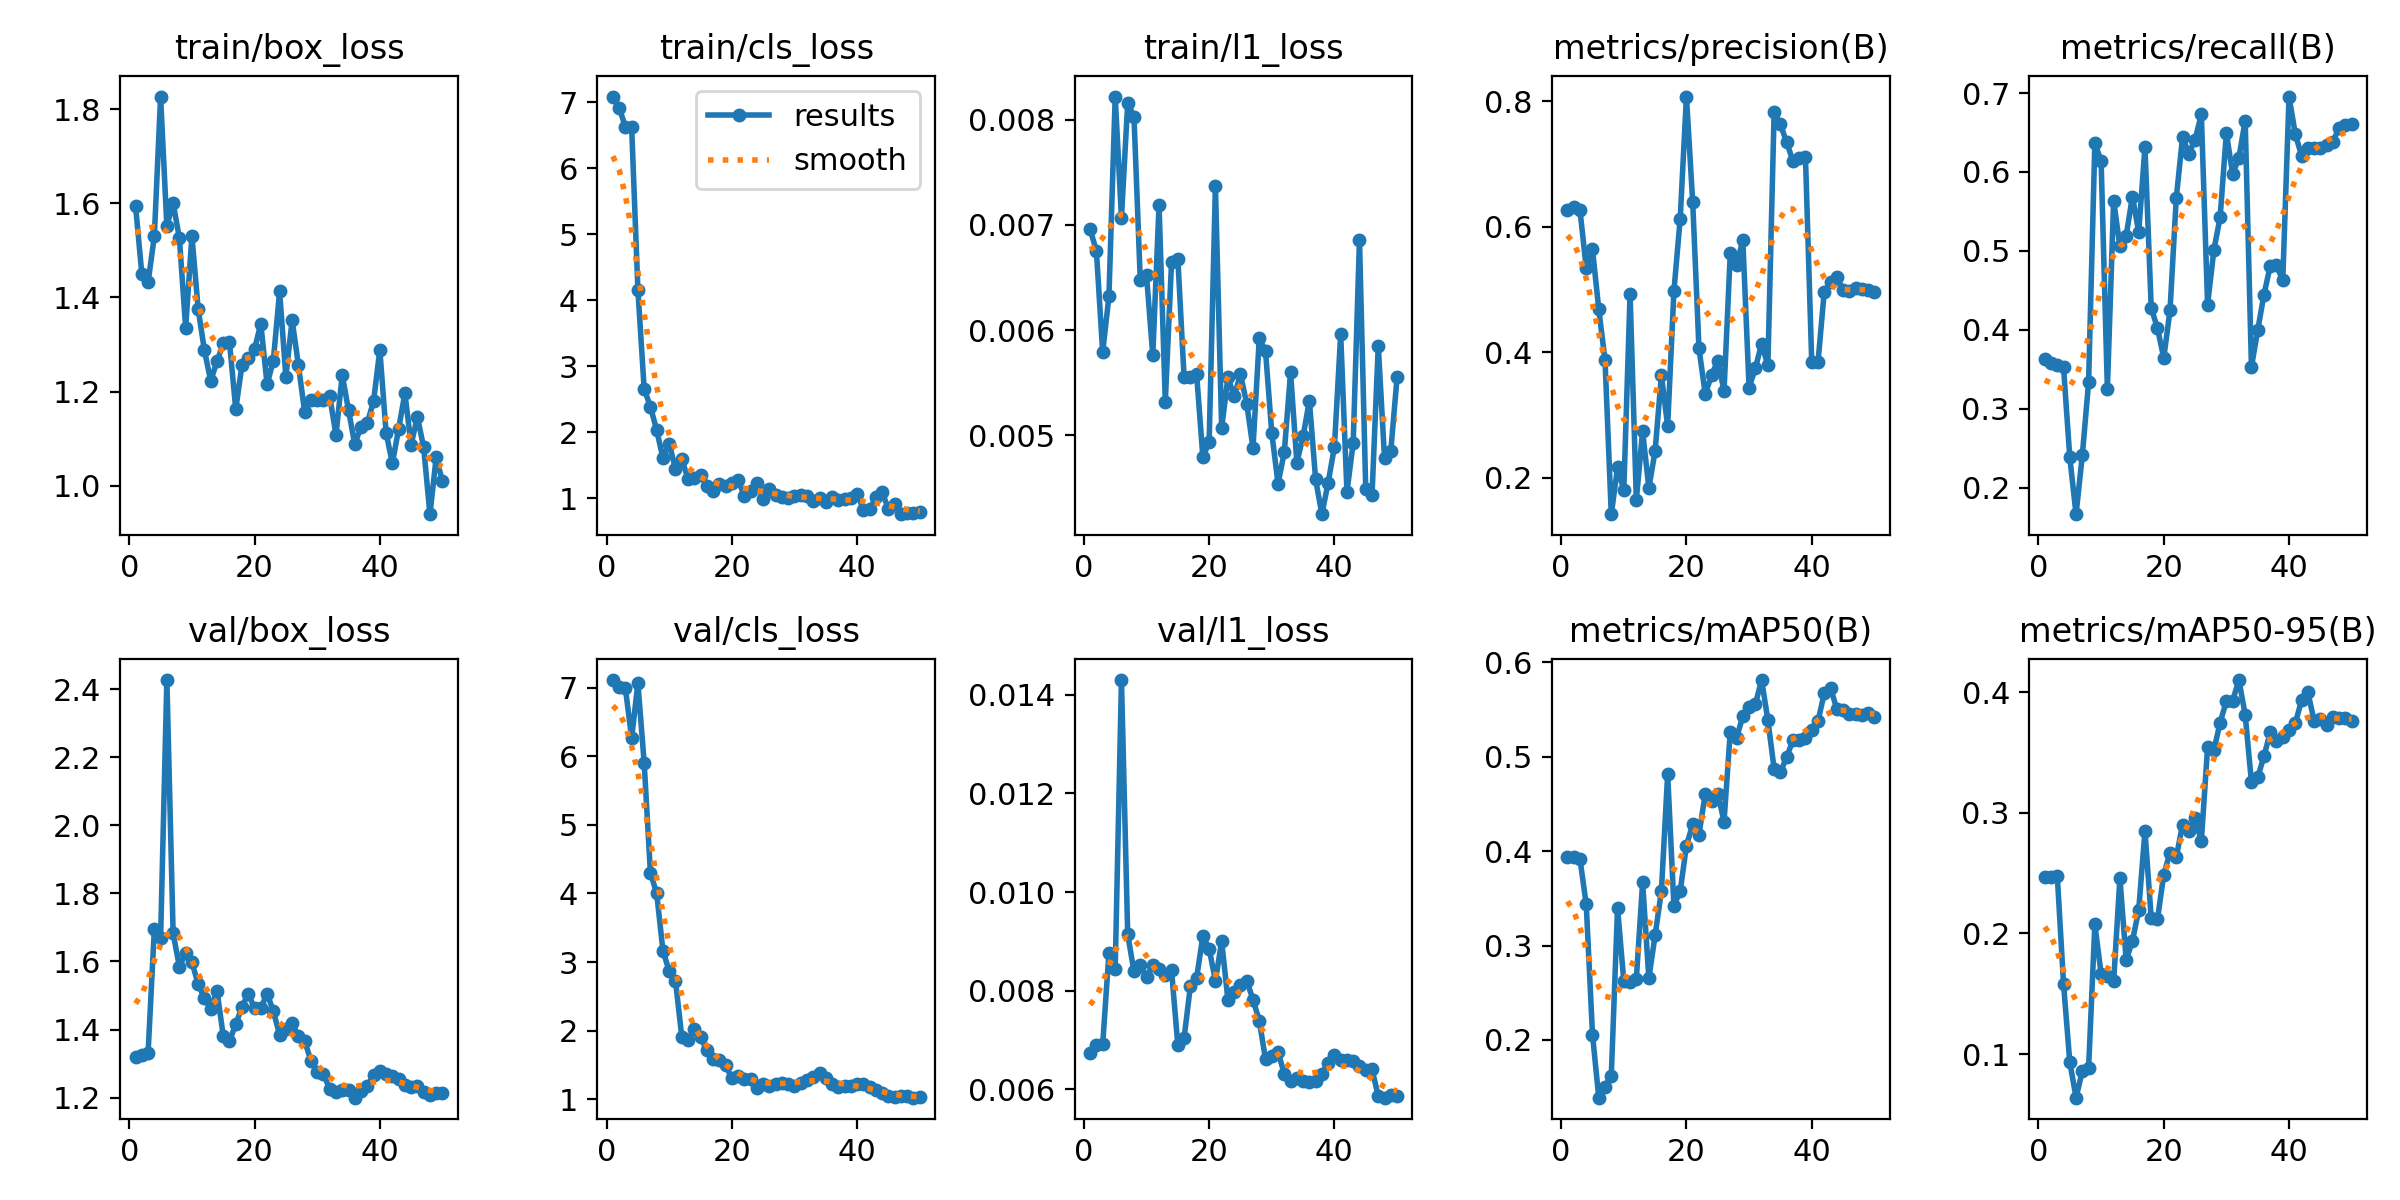

Data behind this chart, as committed beside it:
epoch, time, train/box_loss, train/cls_loss, train/l1_loss, metrics/precision(B), metrics/recall(B), metrics/mAP50(B), metrics/mAP50-95(B), val/box_loss, val/cls_loss, val/l1_loss, lr/pg0, lr/pg1, lr/pg2
1, 6.314, 1.595, 7.086, 0.00696, 0.6273, 0.363, 0.3934, 0.247, 1.319, 7.113, 0.00673, 0.0002083, 0.0002083, 0.0002083
2, 7.836, 1.451, 6.917, 0.00675, 0.6318, 0.3584, 0.3932, 0.2466, 1.326, 7.009, 0.0069, 0.0006126, 0.0006126, 0.0006126
3, 9.094, 1.432, 6.629, 0.00579, 0.6268, 0.355, 0.3916, 0.248, 1.33, 6.998, 0.00691, 0.001, 0.001, 0.001
4, 10.73, 1.53, 6.627, 0.00632, 0.5347, 0.3527, 0.3437, 0.1583, 1.695, 6.265, 0.00876, 0.001176, 0.001176, 0.001176
5, 12.67, 1.827, 4.16, 0.00822, 0.5641, 0.2385, 0.2058, 0.09329, 1.668, 7.069, 0.00844, 0.001151, 0.001151, 0.001151
6, 14.41, 1.552, 2.655, 0.00707, 0.469, 0.1667, 0.1389, 0.06381, 2.427, 5.906, 0.0143, 0.001126, 0.001126, 0.001126
7, 15.71, 1.6, 2.385, 0.00816, 0.3875, 0.2414, 0.1505, 0.08583, 1.682, 4.301, 0.00914, 0.001102, 0.001102, 0.001102
8, 17.09, 1.526, 2.029, 0.00803, 0.1422, 0.3334, 0.1624, 0.08818, 1.585, 4, 0.00839, 0.001077, 0.001077, 0.001077
9, 18.44, 1.335, 1.606, 0.00648, 0.2166, 0.6371, 0.3397, 0.2074, 1.624, 3.164, 0.00852, 0.001052, 0.001052, 0.001052
10, 19.77, 1.531, 1.826, 0.00652, 0.1809, 0.6136, 0.2622, 0.1666, 1.598, 2.866, 0.00827, 0.001027, 0.001027, 0.001027
11, 21.12, 1.375, 1.441, 0.00576, 0.4935, 0.3253, 0.2616, 0.165, 1.533, 2.726, 0.00853, 0.001002, 0.001002, 0.001002
12, 22.42, 1.287, 1.592, 0.00719, 0.1655, 0.5636, 0.2649, 0.1605, 1.492, 1.913, 0.00844, 0.0009778, 0.0009778, 0.0009778
13, 23.79, 1.223, 1.293, 0.00532, 0.2743, 0.5058, 0.3668, 0.2457, 1.46, 1.861, 0.00831, 0.000953, 0.000953, 0.000953
14, 26.1, 1.264, 1.303, 0.00665, 0.1839, 0.5194, 0.2655, 0.1778, 1.514, 2.022, 0.00841, 0.0009283, 0.0009283, 0.0009283
15, 27.64, 1.302, 1.343, 0.00668, 0.2432, 0.5689, 0.3111, 0.1939, 1.382, 1.9, 0.00689, 0.0009035, 0.0009035, 0.0009035
16, 29.06, 1.304, 1.183, 0.00555, 0.3635, 0.5238, 0.3576, 0.2193, 1.366, 1.715, 0.00704, 0.0008787, 0.0008787, 0.0008787
17, 30.37, 1.163, 1.112, 0.00555, 0.2829, 0.6314, 0.4813, 0.2851, 1.416, 1.591, 0.00809, 0.000854, 0.000854, 0.000854
18, 31.67, 1.257, 1.211, 0.00558, 0.4978, 0.4279, 0.3422, 0.2129, 1.467, 1.575, 0.00826, 0.0008293, 0.0008293, 0.0008293
19, 32.95, 1.271, 1.188, 0.00479, 0.6129, 0.4021, 0.3574, 0.2117, 1.506, 1.495, 0.00911, 0.0008045, 0.0008045, 0.0008045
20, 34.29, 1.291, 1.233, 0.00494, 0.8078, 0.3645, 0.4058, 0.2489, 1.462, 1.306, 0.00885, 0.0007797, 0.0007797, 0.0007797
21, 35.57, 1.344, 1.272, 0.00737, 0.6391, 0.4248, 0.4283, 0.267, 1.462, 1.339, 0.0082, 0.000755, 0.000755, 0.000755
22, 36.95, 1.215, 1.034, 0.00507, 0.4064, 0.5669, 0.4174, 0.2632, 1.506, 1.3, 0.009, 0.0007302, 0.0007302, 0.0007302
23, 38.89, 1.266, 1.101, 0.00555, 0.3335, 0.6442, 0.4607, 0.2903, 1.454, 1.293, 0.00781, 0.0007055, 0.0007055, 0.0007055
24, 40.72, 1.413, 1.235, 0.00537, 0.3634, 0.6234, 0.4529, 0.2849, 1.385, 1.164, 0.00797, 0.0006808, 0.0006808, 0.0006808
25, 42.05, 1.232, 0.9884, 0.00558, 0.3869, 0.6409, 0.4609, 0.2955, 1.401, 1.216, 0.00811, 0.000656, 0.000656, 0.000656
26, 43.38, 1.352, 1.134, 0.0053, 0.339, 0.6731, 0.4313, 0.2766, 1.42, 1.198, 0.0082, 0.0006312, 0.0006312, 0.0006312
27, 44.7, 1.257, 1.042, 0.00488, 0.5584, 0.4322, 0.5265, 0.3545, 1.38, 1.217, 0.00782, 0.0006065, 0.0006065, 0.0006065
28, 46.06, 1.157, 1.022, 0.00592, 0.5397, 0.5011, 0.5199, 0.3519, 1.367, 1.23, 0.00739, 0.0005818, 0.0005818, 0.0005818
29, 47.35, 1.181, 1.006, 0.0058, 0.5788, 0.5427, 0.5425, 0.3749, 1.308, 1.217, 0.00661, 0.000557, 0.000557, 0.000557
30, 48.71, 1.182, 1.038, 0.00502, 0.344, 0.6496, 0.5529, 0.3928, 1.275, 1.19, 0.00668, 0.0005322, 0.0005322, 0.0005322
31, 50.03, 1.183, 1.048, 0.00454, 0.3748, 0.5972, 0.5555, 0.3931, 1.268, 1.236, 0.00676, 0.0005075, 0.0005075, 0.0005075
32, 51.9, 1.19, 1.025, 0.00484, 0.4138, 0.6181, 0.5811, 0.4102, 1.226, 1.282, 0.00631, 0.0004827, 0.0004827, 0.0004827
33, 53.86, 1.108, 0.9592, 0.0056, 0.3793, 0.6651, 0.5386, 0.3814, 1.217, 1.326, 0.00617, 0.000458, 0.000458, 0.000458
34, 55.31, 1.235, 1.009, 0.00474, 0.784, 0.3532, 0.487, 0.3255, 1.222, 1.385, 0.00623, 0.0004332, 0.0004332, 0.0004332
35, 56.84, 1.161, 0.9413, 0.00499, 0.7633, 0.3995, 0.4836, 0.3294, 1.223, 1.305, 0.00616, 0.0004085, 0.0004085, 0.0004085
36, 58.14, 1.088, 1.013, 0.00533, 0.7349, 0.4447, 0.4994, 0.3469, 1.2, 1.228, 0.00615, 0.0003837, 0.0003837, 0.0003837
37, 59.46, 1.126, 0.9705, 0.00458, 0.7051, 0.481, 0.5176, 0.3669, 1.219, 1.184, 0.00616, 0.000359, 0.000359, 0.000359
38, 60.75, 1.134, 0.9886, 0.00425, 0.7101, 0.4817, 0.5172, 0.3598, 1.234, 1.19, 0.00632, 0.0003343, 0.0003343, 0.0003343
39, 62.09, 1.18, 1.001, 0.00455, 0.7115, 0.4629, 0.5198, 0.3633, 1.265, 1.196, 0.00654, 0.0003095, 0.0003095, 0.0003095
40, 63.4, 1.289, 1.068, 0.00489, 0.3851, 0.6955, 0.5283, 0.3691, 1.278, 1.224, 0.00669, 0.0002848, 0.0002848, 0.0002848
41, 67.07, 1.113, 0.823, 0.00596, 0.384, 0.6481, 0.5377, 0.3743, 1.269, 1.215, 0.00659, 0.00026, 0.00026, 0.00026
42, 69.48, 1.048, 0.8322, 0.00446, 0.4969, 0.6208, 0.5669, 0.3933, 1.264, 1.183, 0.00659, 0.0002352, 0.0002352, 0.0002352
43, 70.91, 1.12, 1.011, 0.00493, 0.5128, 0.6305, 0.5728, 0.4003, 1.253, 1.137, 0.00657, 0.0002105, 0.0002105, 0.0002105
44, 72.17, 1.197, 1.091, 0.00686, 0.5209, 0.6308, 0.5506, 0.3764, 1.236, 1.093, 0.00648, 0.0001857, 0.0001857, 0.0001857
45, 73.46, 1.087, 0.8328, 0.00449, 0.4992, 0.6302, 0.5494, 0.3782, 1.23, 1.051, 0.00639, 0.000161, 0.000161, 0.000161
46, 74.75, 1.147, 0.9112, 0.00443, 0.4987, 0.6348, 0.5449, 0.3725, 1.236, 1.035, 0.00641, 0.0001363, 0.0001363, 0.0001363
47, 76.06, 1.082, 0.7562, 0.00585, 0.5024, 0.6384, 0.5448, 0.3798, 1.216, 1.04, 0.00586, 0.0001115, 0.0001115, 0.0001115
48, 77.3, 0.9398, 0.7772, 0.00478, 0.5004, 0.6557, 0.5444, 0.3785, 1.208, 1.041, 0.00583, 8.675e-05, 8.675e-05, 8.675e-05
49, 78.84, 1.06, 0.7773, 0.00485, 0.5002, 0.66, 0.5466, 0.3788, 1.214, 1.021, 0.00588, 6.2e-05, 6.2e-05, 6.2e-05
50, 80.65, 1.01, 0.7819, 0.00555, 0.4964, 0.6611, 0.5417, 0.376, 1.212, 1.024, 0.00587, 3.725e-05, 3.725e-05, 3.725e-05
